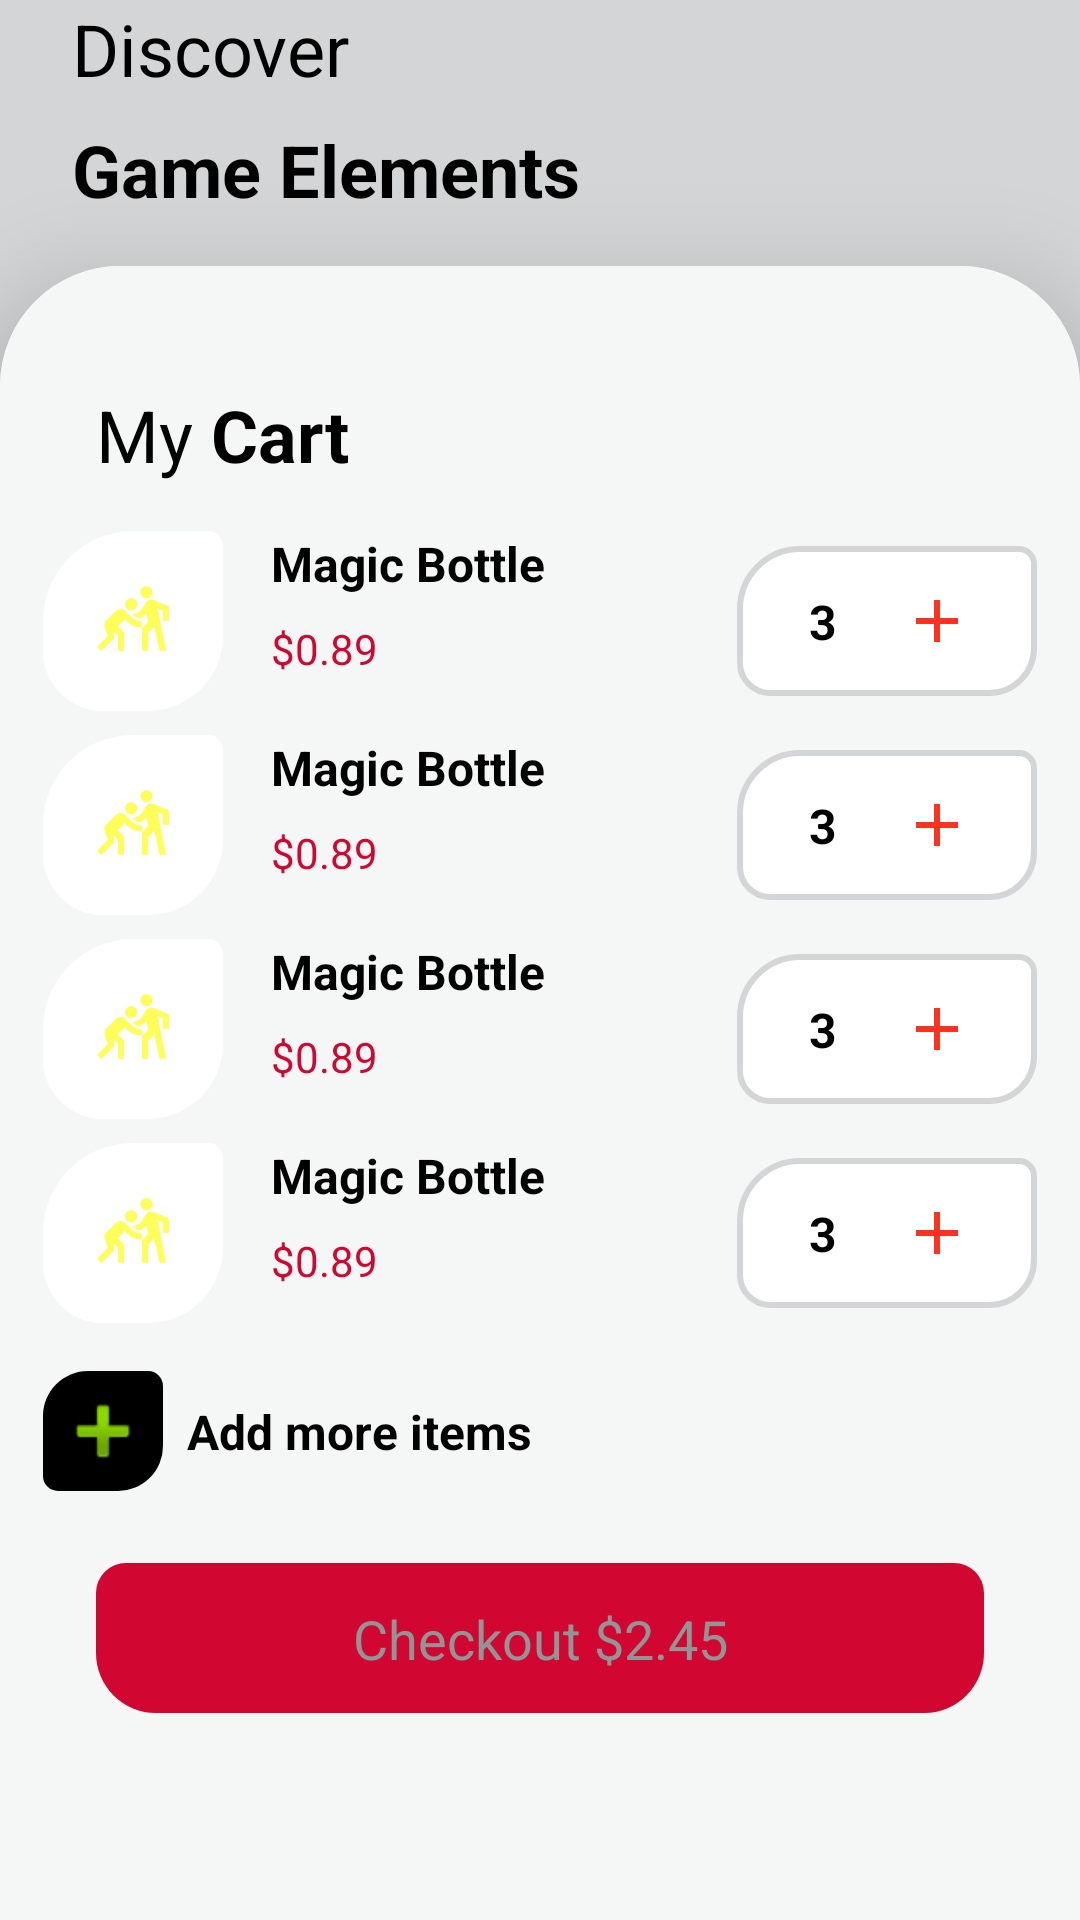

The Android layout XML behind this screen, and the referenced resources:
<!-- AndroidManifest.xml: application theme AppTheme -->
<!-- res/layout/activity_discover.xml -->
<?xml version="1.0" encoding="utf-8"?>
<androidx.core.widget.NestedScrollView xmlns:android="http://schemas.android.com/apk/res/android"
    xmlns:app="http://schemas.android.com/apk/res-auto"
    xmlns:tools="http://schemas.android.com/tools"
    android:layout_width="match_parent"
    android:layout_height="match_parent"
    android:fillViewport="true"
    tools:context=".views.discover.DiscoverActivity">

    <androidx.constraintlayout.widget.ConstraintLayout
        android:layout_width="match_parent"
        android:layout_height="match_parent"
        android:background="@color/lighGray">

        <TextView
            android:id="@+id/textView12"
            android:layout_width="wrap_content"
            android:layout_height="wrap_content"
            android:layout_marginStart="24dp"
            android:text="@string/discover"
            android:textColor="@color/black"
            android:textSize="@dimen/sp24"
            app:layout_constraintStart_toStartOf="parent"
            app:layout_constraintTop_toTopOf="parent" />

        <TextView
            android:id="@+id/game_elements"
            android:layout_width="wrap_content"
            android:layout_height="wrap_content"
            android:layout_marginTop="@dimen/dp8"
            android:text="@string/game_elements"
            android:textColor="@color/black"
            android:textSize="@dimen/sp24"
            android:textStyle="bold"
            app:layout_constraintStart_toStartOf="@+id/textView12"
            app:layout_constraintTop_toBottomOf="@+id/textView12" />

        <androidx.cardview.widget.CardView
            android:layout_width="@dimen/dp0"
            android:layout_height="600dp"
            android:layout_marginTop="@dimen/dp16"
            app:cardCornerRadius="@dimen/dp40"
            app:cardElevation="@dimen/dp20"
            app:layout_constraintBottom_toBottomOf="parent"
            app:layout_constraintEnd_toEndOf="parent"
            app:layout_constraintStart_toStartOf="parent"
            app:layout_constraintTop_toBottomOf="@id/game_elements">

                <androidx.constraintlayout.widget.ConstraintLayout
                    android:layout_width="match_parent"
                    android:layout_height="match_parent"
                    android:background="@color/lighGray2">

                    <ImageView
                        android:id="@+id/imageView11"
                        android:layout_width="wrap_content"
                        android:layout_height="wrap_content"
                        android:layout_marginStart="@dimen/dp24"
                        android:layout_marginTop="@dimen/dp24"
                        app:layout_constraintStart_toStartOf="parent"
                        app:layout_constraintTop_toTopOf="parent"
                        app:srcCompat="@drawable/ic_arrow_back" />

                    <TextView
                        android:id="@+id/textView14"
                        android:layout_width="wrap_content"
                        android:layout_height="wrap_content"
                        android:layout_marginStart="@dimen/dp32"
                        android:layout_marginTop="@dimen/dp16"
                        android:text="@string/my"
                        android:textColor="@color/black"
                        android:textSize="@dimen/sp24"
                        app:layout_constraintStart_toStartOf="parent"
                        app:layout_constraintTop_toBottomOf="@+id/imageView11" />

                    <TextView
                        android:id="@+id/textView15"
                        android:layout_width="wrap_content"
                        android:layout_height="wrap_content"
                        android:layout_marginStart="@dimen/dp6"
                        android:text="@string/cart"
                        android:textColor="@color/black"
                        android:textSize="@dimen/sp24"
                        android:textStyle="bold"
                        app:layout_constraintBottom_toBottomOf="@+id/textView14"
                        app:layout_constraintStart_toEndOf="@+id/textView14"
                        app:layout_constraintTop_toTopOf="@+id/textView14" />

                    <include
                        android:id="@+id/include"
                        layout="@layout/row_discover_item"
                        android:layout_width="wrap_content"
                        android:layout_height="wrap_content"
                        android:layout_marginTop="@dimen/dp16"
                        app:layout_constraintEnd_toEndOf="parent"
                        app:layout_constraintStart_toStartOf="parent"
                        app:layout_constraintTop_toBottomOf="@+id/textView14" />

                    <include
                        android:id="@+id/include7"
                        layout="@layout/row_discover_item"
                        android:layout_width="wrap_content"
                        android:layout_height="wrap_content"
                        android:layout_marginTop="@dimen/dp8"
                        app:layout_constraintEnd_toEndOf="@+id/include"
                        app:layout_constraintStart_toStartOf="@+id/include"
                        app:layout_constraintTop_toBottomOf="@+id/include" />

                    <include
                        android:id="@+id/include8"
                        layout="@layout/row_discover_item"
                        android:layout_width="wrap_content"
                        android:layout_height="wrap_content"
                        android:layout_marginTop="@dimen/dp8"
                        app:layout_constraintEnd_toEndOf="@+id/include7"
                        app:layout_constraintStart_toStartOf="@+id/include7"
                        app:layout_constraintTop_toBottomOf="@+id/include7" />

                    <include
                        android:id="@+id/include9"
                        layout="@layout/row_discover_item"
                        android:layout_width="wrap_content"
                        android:layout_height="wrap_content"
                        android:layout_marginTop="@dimen/dp8"
                        app:layout_constraintEnd_toEndOf="@+id/include8"
                        app:layout_constraintStart_toStartOf="@+id/include8"
                        app:layout_constraintTop_toBottomOf="@+id/include8" />

                    <View
                        android:id="@+id/view8"
                        android:layout_width="@dimen/dp40"
                        android:layout_height="@dimen/dp40"
                        android:layout_marginTop="@dimen/dp16"
                        android:background="@drawable/background_backshape_cart"
                        app:layout_constraintStart_toStartOf="@+id/include9"
                        app:layout_constraintTop_toBottomOf="@+id/include9" />

                    <ImageView
                        android:id="@+id/imageView14"
                        android:layout_width="wrap_content"
                        android:layout_height="wrap_content"
                        app:layout_constraintBottom_toBottomOf="@+id/view8"
                        app:layout_constraintEnd_toEndOf="@+id/view8"
                        app:layout_constraintStart_toStartOf="@+id/view8"
                        app:layout_constraintTop_toTopOf="@+id/view8"
                        app:srcCompat="@android:drawable/ic_input_add" />

                    <TextView
                        android:id="@+id/textView18"
                        android:layout_width="wrap_content"
                        android:layout_height="wrap_content"
                        android:layout_marginStart="@dimen/dp8"
                        android:text="@string/add_more_items"
                        android:textColor="@color/black"
                        android:textSize="@dimen/sp16"
                        android:textStyle="bold"
                        app:layout_constraintBottom_toBottomOf="@+id/view8"
                        app:layout_constraintStart_toEndOf="@+id/view8"
                        app:layout_constraintTop_toTopOf="@+id/view8" />

                    <View
                        android:id="@+id/view9"
                        android:layout_width="@dimen/dp0"
                        android:layout_height="@dimen/dp50"
                        android:layout_marginStart="@dimen/dp32"
                        android:layout_marginTop="@dimen/dp24"
                        android:layout_marginEnd="@dimen/dp32"
                        android:background="@drawable/background_red_button_shape_cart"
                        app:layout_constraintEnd_toEndOf="parent"
                        app:layout_constraintStart_toStartOf="parent"
                        app:layout_constraintTop_toBottomOf="@+id/view8" />

                    <TextView
                        android:id="@+id/textView19"
                        android:layout_width="wrap_content"
                        android:layout_height="wrap_content"
                        android:text="@string/checkout_2_45"
                        android:textColor="@color/darkGray"
                        android:textSize="@dimen/sp18"
                        app:layout_constraintBottom_toBottomOf="@+id/view9"
                        app:layout_constraintEnd_toEndOf="@+id/view9"
                        app:layout_constraintStart_toStartOf="@+id/view9"
                        app:layout_constraintTop_toTopOf="@+id/view9" />

                </androidx.constraintlayout.widget.ConstraintLayout>
        </androidx.cardview.widget.CardView>

    </androidx.constraintlayout.widget.ConstraintLayout>
</androidx.core.widget.NestedScrollView>
<!-- res/layout/row_discover_item.xml (included above) -->
<?xml version="1.0" encoding="utf-8"?>
<androidx.constraintlayout.widget.ConstraintLayout
    android:layout_width="match_parent"
    android:layout_height="wrap_content"
    xmlns:app="http://schemas.android.com/apk/res-auto"
    xmlns:android="http://schemas.android.com/apk/res/android"
    >


    <View
        android:id="@+id/view5"
        android:layout_width="60dp"
        android:layout_height="60dp"
        android:layout_marginTop="32dp"
        android:background="@drawable/background_imge_cart"
        app:layout_constraintStart_toStartOf="parent"
        app:layout_constraintTop_toBottomOf="@+id/textView14" />

    <ImageView
        android:id="@+id/imageView9"
        android:layout_width="wrap_content"
        android:layout_height="wrap_content"
        app:layout_constraintBottom_toBottomOf="@+id/view5"
        app:layout_constraintEnd_toEndOf="@+id/view5"
        app:layout_constraintStart_toStartOf="@+id/view5"
        app:layout_constraintTop_toTopOf="@+id/view5"
        app:srcCompat="@drawable/ic_baseline_sports_kabaddi_24" />

    <TextView
        android:id="@+id/textView13"
        android:layout_width="wrap_content"
        android:layout_height="wrap_content"
        android:layout_marginStart="16dp"
        android:text="@string/magic_bottle"
        android:textColor="@color/black"
        android:textSize="16sp"
        android:textStyle="bold"
        app:layout_constraintStart_toEndOf="@+id/view5"
        app:layout_constraintTop_toTopOf="@+id/view5" />

    <TextView
        android:id="@+id/textView16"
        android:layout_width="wrap_content"
        android:layout_height="wrap_content"
        android:layout_marginTop="8dp"
        android:text="@string/_0_89"
        android:textColor="@color/rose"
        app:layout_constraintStart_toStartOf="@+id/textView13"
        app:layout_constraintTop_toBottomOf="@+id/textView13" />

    <View
        android:id="@+id/view7"
        android:layout_width="100dp"
        android:layout_height="50dp"
        android:layout_marginStart="64dp"
        android:background="@drawable/background_count_cart"
        app:layout_constraintBottom_toBottomOf="@+id/view5"
        app:layout_constraintEnd_toEndOf="parent"
        app:layout_constraintStart_toEndOf="@+id/textView13"
        app:layout_constraintTop_toTopOf="@+id/view5" />

    <TextView
        android:id="@+id/textView17"
        android:layout_width="wrap_content"
        android:layout_height="wrap_content"
        android:layout_marginStart="16dp"
        android:text="3"
        android:textColor="@color/black"
        android:textSize="16sp"
        android:textStyle="bold"
        app:layout_constraintBottom_toBottomOf="@+id/imageView12"
        app:layout_constraintStart_toEndOf="@+id/imageView12"
        app:layout_constraintTop_toTopOf="@+id/imageView12" />

    <ImageView
        android:id="@+id/imageView12"
        android:layout_width="wrap_content"
        android:layout_height="wrap_content"
        android:layout_marginStart="8dp"
        app:layout_constraintBottom_toBottomOf="@+id/view7"
        app:layout_constraintStart_toStartOf="@+id/view7"
        app:layout_constraintTop_toTopOf="@+id/view7"
        app:srcCompat="@drawable/ic_baseline_delete_24" />

    <ImageView
        android:id="@+id/imageView13"
        android:layout_width="wrap_content"
        android:layout_height="wrap_content"
        app:layout_constraintBottom_toBottomOf="@+id/textView17"
        app:layout_constraintEnd_toEndOf="@+id/view7"
        app:layout_constraintStart_toEndOf="@+id/textView17"
        app:layout_constraintTop_toTopOf="@+id/textView17"
        app:srcCompat="@drawable/ic_baseline_add_24" />


</androidx.constraintlayout.widget.ConstraintLayout>
<!-- resources referenced by this layout -->
<resources>
  <color name="black">#000</color>
  <color name="darkGray">#939495</color>
  <color name="lighGray">#D3D5D6</color>
  <color name="lighGray2">#F5F6F6</color>
  <color name="rose">#D10732</color>
  <dimen name="dp0">0dp</dimen>
  <dimen name="dp16">16dp</dimen>
  <dimen name="dp20">20dp</dimen>
  <dimen name="dp24">24dp</dimen>
  <dimen name="dp32">32dp</dimen>
  <dimen name="dp40">40dp</dimen>
  <dimen name="dp50">50dp</dimen>
  <dimen name="dp6">6dp</dimen>
  <dimen name="dp8">8dp</dimen>
  <dimen name="sp16">16sp</dimen>
  <dimen name="sp18">18sp</dimen>
  <dimen name="sp24">24sp</dimen>
  <!-- drawable background_backshape_cart (drawable) -->
  <?xml version="1.0" encoding="utf-8"?>
  <shape xmlns:android="http://schemas.android.com/apk/res/android"
      android:shape="rectangle">
      <solid android:color="@color/black"/>
      <corners
          android:bottomLeftRadius="5dp"
          android:bottomRightRadius="15dp"
          android:topLeftRadius="15dp"
          android:topRightRadius="5dp"/>
  </shape>
  <!-- drawable background_count_cart (drawable) -->
  <?xml version="1.0" encoding="utf-8"?>
  <shape xmlns:android="http://schemas.android.com/apk/res/android"
      android:shape="rectangle">
      <solid android:color="@color/white"/>
      <corners
          android:bottomLeftRadius="10dp"
          android:bottomRightRadius="15dp"
          android:topLeftRadius="20dp"
          android:topRightRadius="5dp"/>
      <stroke android:width="2dp"
          android:color="@color/lighGray"/>
  </shape>
  <!-- drawable background_imge_cart (drawable) -->
  <?xml version="1.0" encoding="utf-8"?>
  <shape xmlns:android="http://schemas.android.com/apk/res/android"
      android:shape="rectangle">
      <solid android:color="@color/white"/>
      <corners
          android:bottomLeftRadius="20dp"
          android:bottomRightRadius="25dp"
          android:topLeftRadius="30dp"
          android:topRightRadius="5dp"/>
  </shape>
  <!-- drawable background_red_button_shape_cart (drawable) -->
  <?xml version="1.0" encoding="utf-8"?>
  <shape xmlns:android="http://schemas.android.com/apk/res/android"
      android:shape="rectangle">
      <solid android:color="@color/rose"/>
      <corners
          android:bottomLeftRadius="20dp"
          android:bottomRightRadius="20dp"
          android:topLeftRadius="10dp"
          android:topRightRadius="10dp"/>
  </shape>
  <!-- drawable ic_baseline_add_24 (drawable) -->
  <vector android:height="24dp" android:tint="#FF311F"
      android:viewportHeight="24" android:viewportWidth="24"
      android:width="24dp" xmlns:android="http://schemas.android.com/apk/res/android">
      <path android:fillColor="@android:color/white" android:pathData="M19,13h-6v6h-2v-6H5v-2h6V5h2v6h6v2z"/>
  </vector>
  <string name="_0_89">$0.89</string>
  <string name="add_more_items">Add more items</string>
  <string name="cart">Cart</string>
  <string name="checkout_2_45">Checkout $2.45</string>
  <string name="discover">Discover</string>
  <string name="game_elements">Game Elements</string>
  <string name="magic_bottle">Magic Bottle</string>
  <string name="my">My</string>
  <style name="AppTheme" parent="Theme.MaterialComponents.Light.NoActionBar">
          
          <item name="colorPrimary">@android:color/transparent</item>
          <item name="colorPrimaryDark">#4D359BEC</item>
          <item name="colorAccent">@color/colorAccent</item>
      </style>
  <color name="white">#FFF</color>
  <color name="colorAccent">#03DAC5</color>
</resources>
